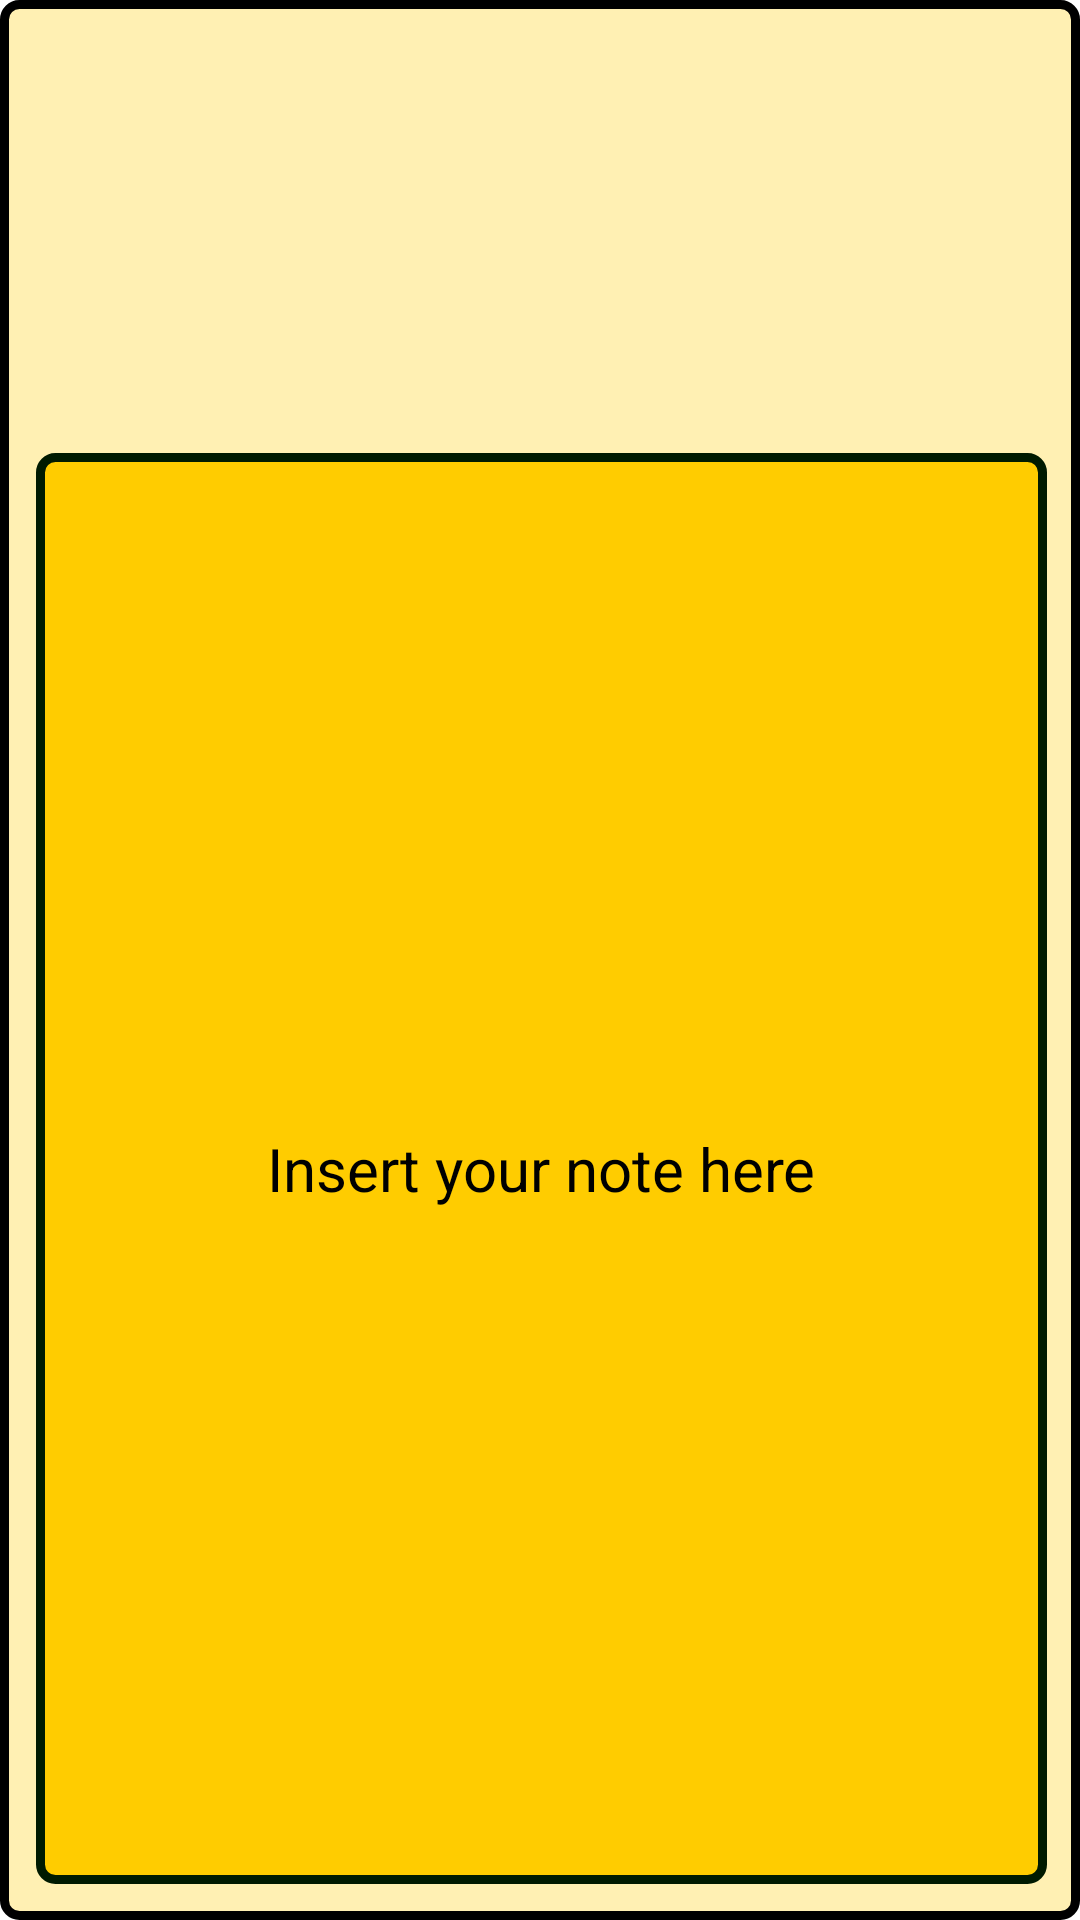

Write the Android layout XML for this screen, with the resource values it uses.
<!-- AndroidManifest.xml: application theme Theme.finaleProject -->
<!-- res/layout/details_fragment.xml -->
<?xml version="1.0" encoding="utf-8"?>
<RelativeLayout xmlns:android="http://schemas.android.com/apk/res/android"
    xmlns:app="http://schemas.android.com/apk/res-auto"
    xmlns:tools="http://schemas.android.com/tools"
    android:layout_width="match_parent"
    android:layout_height="match_parent"
    android:id="@+id/details_fragment"
    android:background="@drawable/image_rounded"

    android:clickable="true">

    <TextView
        android:id="@+id/tvNoteTitle"
        android:layout_width="wrap_content"
        android:layout_height="wrap_content"
        android:layout_alignParentTop="true"
        android:layout_centerHorizontal="true"
        android:layout_marginEnd="0dp"
        android:padding="10dp"
        android:textSize="20dp"
        android:textColor="@color/black"
        app:layout_constraintBottom_toBottomOf="parent"
        app:layout_constraintEnd_toEndOf="parent"
        app:layout_constraintStart_toStartOf="parent"
        app:layout_constraintTop_toTopOf="parent" />

    <TextView
        android:id="@+id/tvDueDate"
        android:layout_width="375dp"
        android:layout_height="wrap_content"
        android:layout_alignParentStart="true"
        android:layout_alignParentTop="true"
        android:layout_centerHorizontal="true"
        android:layout_marginStart="20dp"
        android:layout_marginTop="77dp"
        android:text=""
        android:textColor="@color/black"
        android:textSize="20dp" />

    <EditText
        android:id="@+id/edNoteContent"
        android:layout_width="400dp"
        android:layout_height="440dp"
        android:layout_alignParentTop="true"
        android:layout_alignParentEnd="true"
        android:layout_alignParentBottom="true"
        android:layout_centerHorizontal="true"
        android:layout_marginStart="12dp"
        android:layout_marginTop="151dp"
        android:layout_marginEnd="11dp"
        android:layout_marginBottom="12dp"
        android:background="@drawable/border_for_et"
        android:gravity="center_horizontal|center_vertical"
        android:hint="Insert your note here"
        android:inputType="textMultiLine"
        android:text=""
        android:textColor="@color/black"
        android:textColorHint="@color/black"
        android:textSize="20dp" />


</RelativeLayout>
<!-- resources referenced by this layout -->
<resources>
  <!-- drawable border_for_et (drawable) -->
  <?xml version="1.0" encoding="utf-8"?>
  <selector xmlns:android="http://schemas.android.com/apk/res/android">
      <item>
          <shape android:shape="rectangle">
              <solid android:color="#ffcc00"/>
              <corners
                  android:bottomLeftRadius="5dp"
                  android:bottomRightRadius="5dp"
                  android:radius="5dp"
                  android:topLeftRadius="5dp"
                  android:topRightRadius="5dp" />
  
              <stroke
                  android:color="#001a00"
                  android:width="3dp"/>
          </shape>
      </item>
  </selector>
  <!-- drawable image_rounded (drawable) -->
  <?xml version="1.0" encoding="utf-8"?>
  <selector xmlns:android="http://schemas.android.com/apk/res/android">
      <item>
          <shape android:shape="rectangle">
              <solid android:color="#fff0b3"/>
              <corners
                  android:bottomLeftRadius="5dp"
                  android:bottomRightRadius="5dp"
                  android:radius="5dp"
                  android:topLeftRadius="5dp"
                  android:topRightRadius="5dp" />
  
              <stroke
                  android:color="#000000"
                  android:width="3dp"/>
          </shape>
      </item>
  </selector>
  <style name="Theme.finaleProject" parent="Theme.MaterialComponents.DayNight.DarkActionBar">
          
  
          <item name="colorPrimary">@color/purple_700</item>
          <item name="colorPrimaryVariant">@color/purple_700</item>
          <item name="colorOnPrimary">@color/black</item>
  
          
          <item name="colorSecondary">@color/teal_700</item>
          <item name="colorSecondaryVariant">@color/teal_700</item>
          <item name="colorOnSecondary">@color/black</item>
          
          <item name="android:statusBarColor" tools:targetApi="l">?attr/colorPrimaryVariant</item>
          
  
      </style>
  <!-- not gathered from this repository: default colours our renderer supplied (Android Studio template values) -->
  <color name="purple_700">#FF3700B3</color>
  <color name="teal_700">#FF018786</color>
  <color name="black">#FF000000</color>
</resources>
